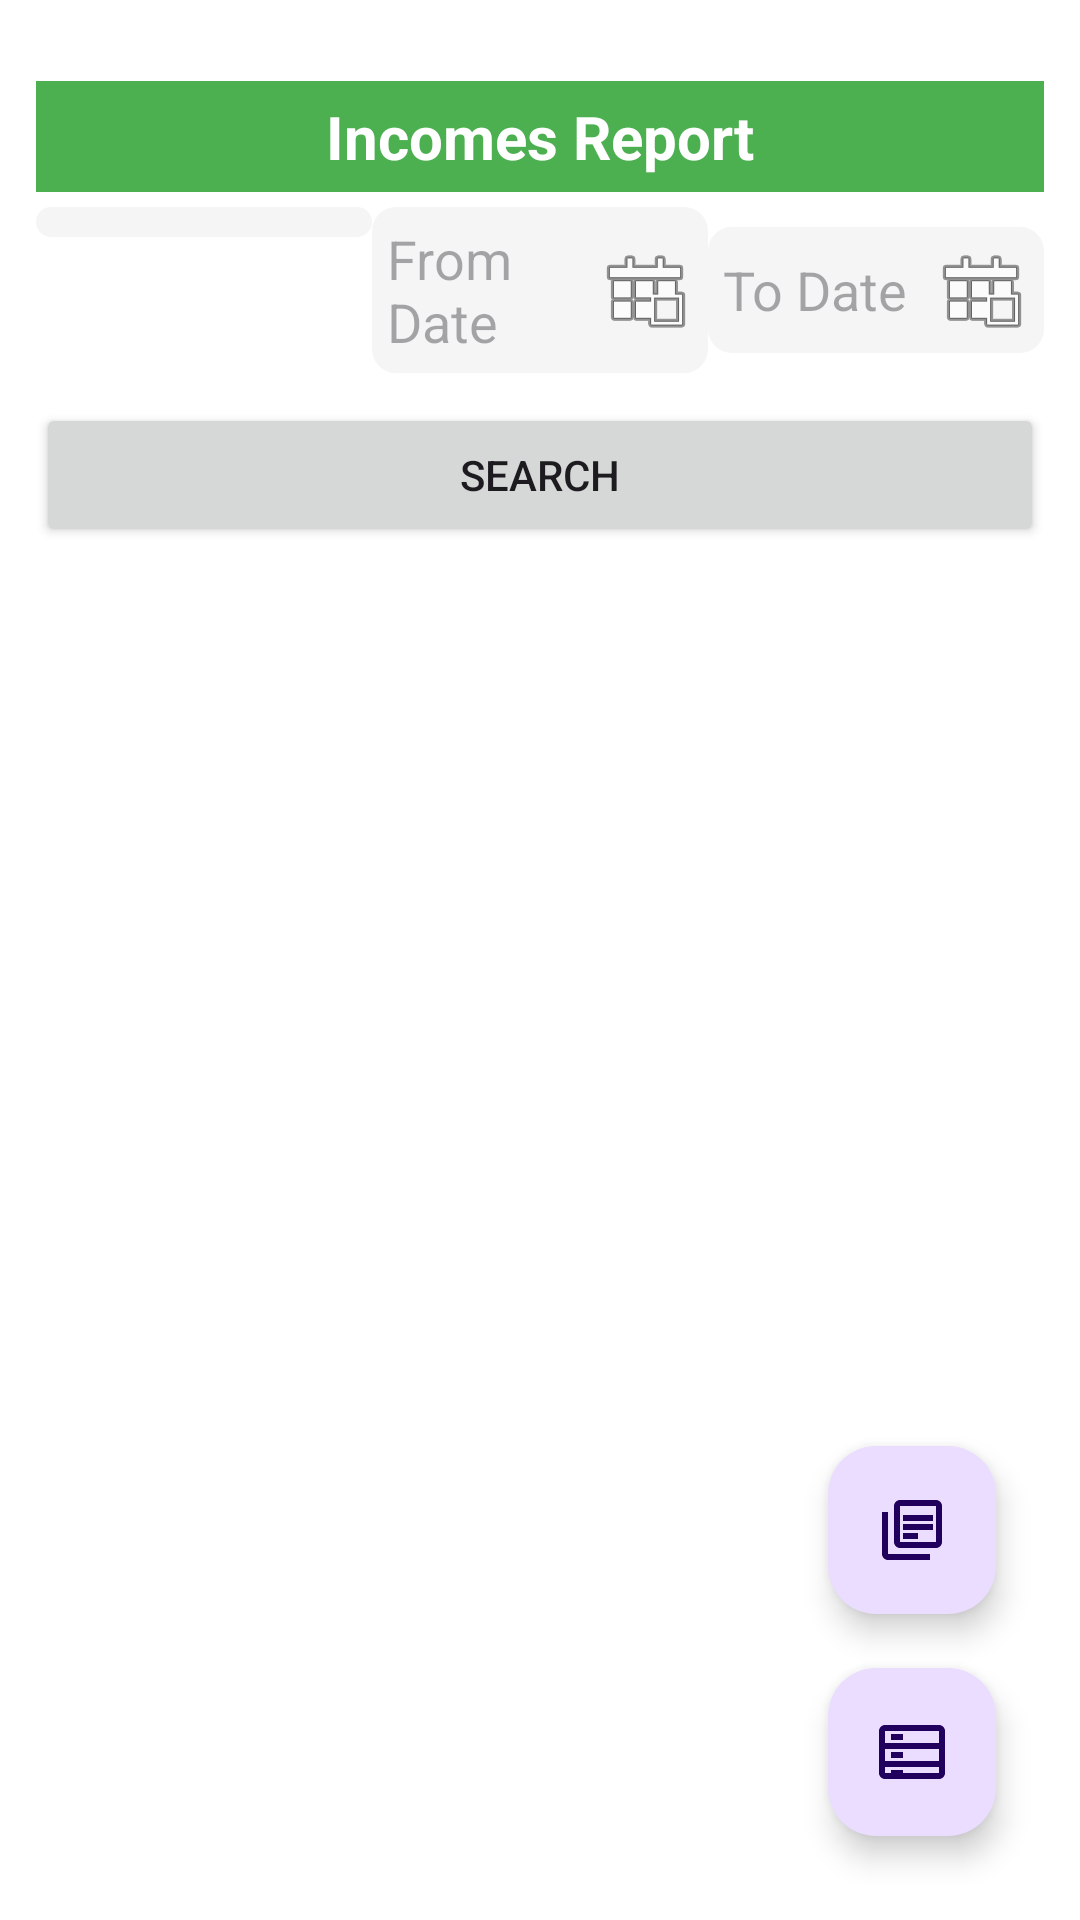

Layout XML and referenced resources for this Android screen:
<!-- AndroidManifest.xml: application theme Theme.SagarExpense -->
<!-- res/layout/activity_get_incomes.xml -->
<?xml version="1.0" encoding="utf-8"?>
<FrameLayout xmlns:android="http://schemas.android.com/apk/res/android"
    xmlns:app="http://schemas.android.com/apk/res-auto"
    xmlns:tools="http://schemas.android.com/tools"
    android:id="@+id/main"
    android:layout_width="match_parent"
    android:layout_height="match_parent"
    tools:context=".GetIncomes"
    android:background="@color/white"
    android:padding="12dp">
    <LinearLayout
        android:layout_width="match_parent"
        android:layout_height="match_parent"
        android:orientation="vertical">
        <TextView
            android:layout_width="match_parent"
            android:layout_height="wrap_content"
            android:padding="5sp"
            android:text="Incomes Report"
            android:textAlignment="center"
            android:textStyle="bold"
            android:textSize="20sp"
            android:textColor="@color/white"
            android:background="@color/green"
            android:layout_marginTop="15sp"
            android:layout_marginBottom="5sp"/>
        <LinearLayout
            android:layout_width="match_parent"
            android:layout_height="wrap_content"
            android:orientation="horizontal"
            android:weightSum="3">
            
            <Spinner
                android:id="@+id/spIncomeGodown"
                android:layout_width="0dp"
                android:layout_weight="1"
                android:layout_height="wrap_content"
                android:padding="5sp"
                android:background="@drawable/rounded_input"/>
            
            <EditText
                android:id="@+id/etIncomeFromDate"
                android:hint="From Date"
                android:focusable="false"
                android:drawableEnd="@android:drawable/ic_menu_today"
                android:layout_width="0sp"
                android:layout_weight="1"
                android:layout_height="wrap_content"
                android:padding="5sp"
                android:background="@drawable/rounded_input"/>
            
            <EditText
                android:id="@+id/etIncomeToDate"
                android:hint="To Date"
                android:focusable="false"
                android:drawableEnd="@android:drawable/ic_menu_today"
                android:layout_width="0sp"
                android:layout_weight="1"
                android:layout_height="wrap_content"
                android:padding="5sp"
                android:background="@drawable/rounded_input"/>
        </LinearLayout>
        
        <Button
            android:id="@+id/btnIncomeSearch"
            android:text="Search"
            android:layout_marginTop="10dp"
            android:layout_width="match_parent"
            android:layout_height="wrap_content"
            android:onClick="GetIncomesReport"/>
        
        <androidx.recyclerview.widget.RecyclerView
            android:id="@+id/rvIncomes"
            android:layout_width="match_parent"
            android:layout_height="match_parent"
            android:layout_marginTop="10dp"/>
    </LinearLayout>
    <com.google.android.material.floatingactionbutton.FloatingActionButton
        android:id="@+id/fabDownloadIncomePdf"
        android:layout_width="wrap_content"
        android:layout_height="wrap_content"
        android:layout_gravity="bottom|end"
        android:layout_marginBottom="90dp"
        android:layout_marginEnd="16dp"
        android:contentDescription="Download PDF"
        android:src="@drawable/ic_pdf"
        android:tooltipText="Download PDF Report"/>

    <com.google.android.material.floatingactionbutton.FloatingActionButton
        android:id="@+id/fabDownloadIncomeExcel"
        android:layout_width="wrap_content"
        android:layout_height="wrap_content"
        android:layout_gravity="bottom|end"
        android:layout_marginBottom="16dp"
        android:layout_marginEnd="16dp"
        android:contentDescription="Download Excel"
        android:src="@drawable/ic_excel"
        android:tooltipText="Download Excel Report"/>
</FrameLayout>
<!-- resources referenced by this layout -->
<resources>
  <color name="green">#4CAF50</color>
  <color name="white">#FFFFFFFF</color>
  <!-- drawable ic_excel (drawable) -->
  <?xml version="1.0" encoding="utf-8"?>
  <vector xmlns:android="http://schemas.android.com/apk/res/android"
      android:viewportWidth="24"
      android:viewportHeight="24"
      android:width="24dp"
      android:height="24dp">
      <path
          android:fillColor="#000000"
          android:pathData="M3,3H21C22.1,3 23,3.9 23,5V19C23,20.1 22.1,21 21,21H3C1.9,21 1,20.1 1,19V5C1,3.9 1.9,3 3,3M3,5V9H21V5H3M3,11V15H21V11H3M3,17V19H21V17H3M5,6H9V8H5V6M5,12H9V14H5V12M5,18H9V19H5V18Z"/>
  </vector>
  <!-- drawable ic_pdf (drawable) -->
  <?xml version="1.0" encoding="utf-8"?>
  <vector xmlns:android="http://schemas.android.com/apk/res/android"
      android:viewportWidth="24"
      android:viewportHeight="24"
      android:width="24dp"
      android:height="24dp">
      <path
          android:fillColor="#000000"
          android:pathData="M20,2H8C6.9,2 6,2.9 6,4V16C6,17.1 6.9,18 8,18H20C21.1,18 22,17.1 22,16V4C22,2.9 21.1,2 20,2M20,16H8V4H20V16M4,6H2V20C2,21.1 2.9,22 4,22H18V20H4V6M9,7H19V9H9V7M9,10H19V12H9V10M9,13H14V15H9V13Z"/>
  </vector>
  <!-- drawable rounded_input (drawable) -->
  <?xml version="1.0" encoding="utf-8"?>
  <shape xmlns:android="http://schemas.android.com/apk/res/android">
      <solid android:color="#f5f5f5"/>
      <corners android:radius="8dp"/>
  </shape>
  <style name="Theme.SagarExpense" parent="Base.Theme.SagarExpense" />
  <style name="Base.Theme.SagarExpense" parent="Theme.Material3.DayNight.NoActionBar">
          
          
      </style>
</resources>
